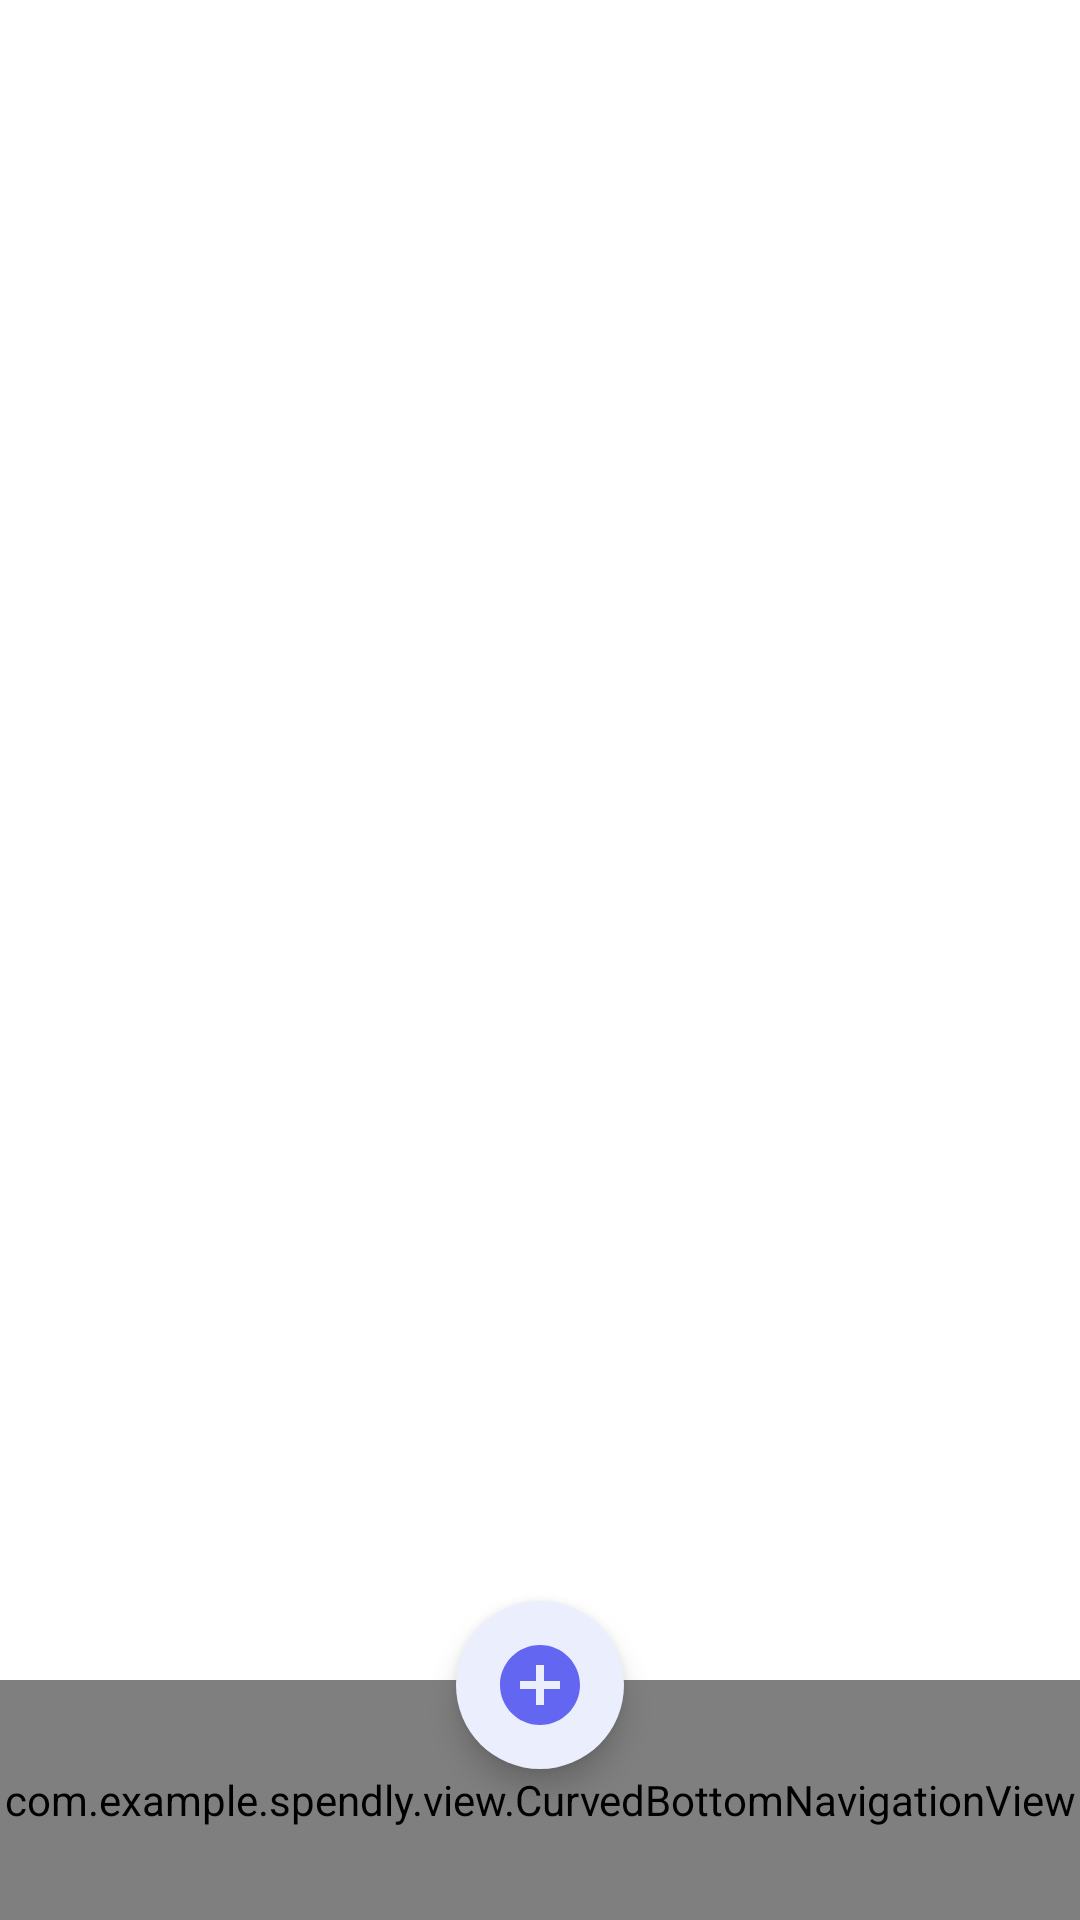

Reconstruct the res/layout file that produces this screen, plus the resources it refers to.
<!-- AndroidManifest.xml: application theme Theme.Spendly -->
<!-- res/layout/activity_main.xml -->
<?xml version="1.0" encoding="utf-8"?>
<androidx.constraintlayout.widget.ConstraintLayout xmlns:android="http://schemas.android.com/apk/res/android"
    xmlns:app="http://schemas.android.com/apk/res-auto"
    xmlns:tools="http://schemas.android.com/tools"
    android:layout_width="match_parent"
    android:layout_height="match_parent"
    tools:context=".activity.MainActivity"
    android:id="@+id/main">

    <androidx.fragment.app.FragmentContainerView
        android:id="@+id/nav_host_fragment"
        android:layout_width="0dp"
        android:layout_height="0dp"
        app:layout_constraintBottom_toTopOf="@+id/bottom_nav_container"
        app:layout_constraintEnd_toEndOf="parent"
        app:layout_constraintStart_toStartOf="parent"
        app:layout_constraintTop_toTopOf="parent" />

    <FrameLayout
        android:id="@+id/bottom_nav_container"
        android:layout_width="0dp"
        android:layout_height="80dp"
        android:background="@color/nav_background"
        app:layout_constraintBottom_toBottomOf="parent"
        app:layout_constraintEnd_toEndOf="parent"
        app:layout_constraintStart_toStartOf="parent">

        <com.example.spendly.view.CurvedBottomNavigationView
            android:id="@+id/bottom_navigation"
            android:layout_width="match_parent"
            android:layout_height="match_parent"
            app:labelVisibilityMode="unlabeled"
            app:itemIconTint="@drawable/nav_item_tint"
            app:itemTextColor="@color/nav_item_color"
            app:menu="@menu/bottom_nav_menu" />

    </FrameLayout>

    <com.google.android.material.floatingactionbutton.FloatingActionButton
        android:id="@+id/fab_add"
        android:layout_width="wrap_content"
        android:layout_height="wrap_content"
        android:layout_marginBottom="-30dp"
        android:src="@drawable/ic_add_bold"
        app:backgroundTint="@color/fab_background"
        app:tint="@color/fab_icon_tint"
        app:fabSize="normal"
        app:shapeAppearanceOverlay="@style/CircularFAB"
        app:borderWidth="0dp"
        app:elevation="6dp"
        app:maxImageSize="32dp"
        app:layout_constraintBottom_toTopOf="@+id/bottom_nav_container"
        app:layout_constraintEnd_toEndOf="parent"
        app:layout_constraintStart_toStartOf="parent" />

</androidx.constraintlayout.widget.ConstraintLayout>
<!-- resources referenced by this layout -->
<resources>
  <color name="fab_background">#FFFFFF</color>
  <color name="fab_icon_tint">#6366F1</color>
  <color name="nav_background">#FFFFFF</color>
  <color name="nav_item_color">#6B7280</color>
  <!-- drawable ic_add_bold (drawable) -->
  <?xml version="1.0" encoding="utf-8"?>
  <vector xmlns:android="http://schemas.android.com/apk/res/android"
      android:width="24dp"
      android:height="24dp"
      android:viewportWidth="24"
      android:viewportHeight="24">
  
      <path
          android:fillColor="@color/purple_primary"
          android:pathData="M12,2C6.48,2 2,6.48 2,12s4.48,10 10,10 10,-4.48 10,-10S17.52,2 12,2zM17,13h-4v4h-2v-4H7v-2h4V7h2v4h4v2z" />
  
  </vector>
  <!-- drawable nav_item_tint (drawable) -->
  <?xml version="1.0" encoding="utf-8"?>
  <selector xmlns:android="http://schemas.android.com/apk/res/android">
      
      <item android:state_checked="true" android:color="@color/purple_primary" />
      
      <item android:color="@color/nav_item_inactive" />
  </selector>
  <style name="CircularFAB" parent="">
          <item name="cornerFamily">rounded</item>
          <item name="cornerSize">50%</item>
      </style>
  <style name="Theme.Spendly" parent="Base.Theme.Spendly" />
  <color name="purple_primary">#6366F1</color>
  <color name="nav_item_inactive">#9CA3AF</color>
  <style name="Base.Theme.Spendly" parent="Theme.Material3.DayNight.NoActionBar">
          <item name="colorPrimary">@color/colorPrimary</item>
          <item name="colorOnPrimary">@color/colorButtonText</item>
          <item name="android:colorBackground">@color/colorBackground</item>
          <item name="colorSurface">@color/colorCardBackground</item>
          <item name="colorOnSurface">@color/colorPrimaryText</item>
          <item name="colorSecondary">@color/colorAccent</item>
          <item name="colorOnSecondary">@color/colorButtonText</item>
      </style>
  <color name="colorPrimary">#4661E6</color>
  <color name="colorButtonText">#FFFFFF</color>
  <color name="colorBackground">#FFFFFF</color>
  <color name="colorCardBackground">#FFFFFF</color>
  <color name="colorPrimaryText">#222222</color>
  <color name="colorAccent">#4661E6</color>
</resources>
